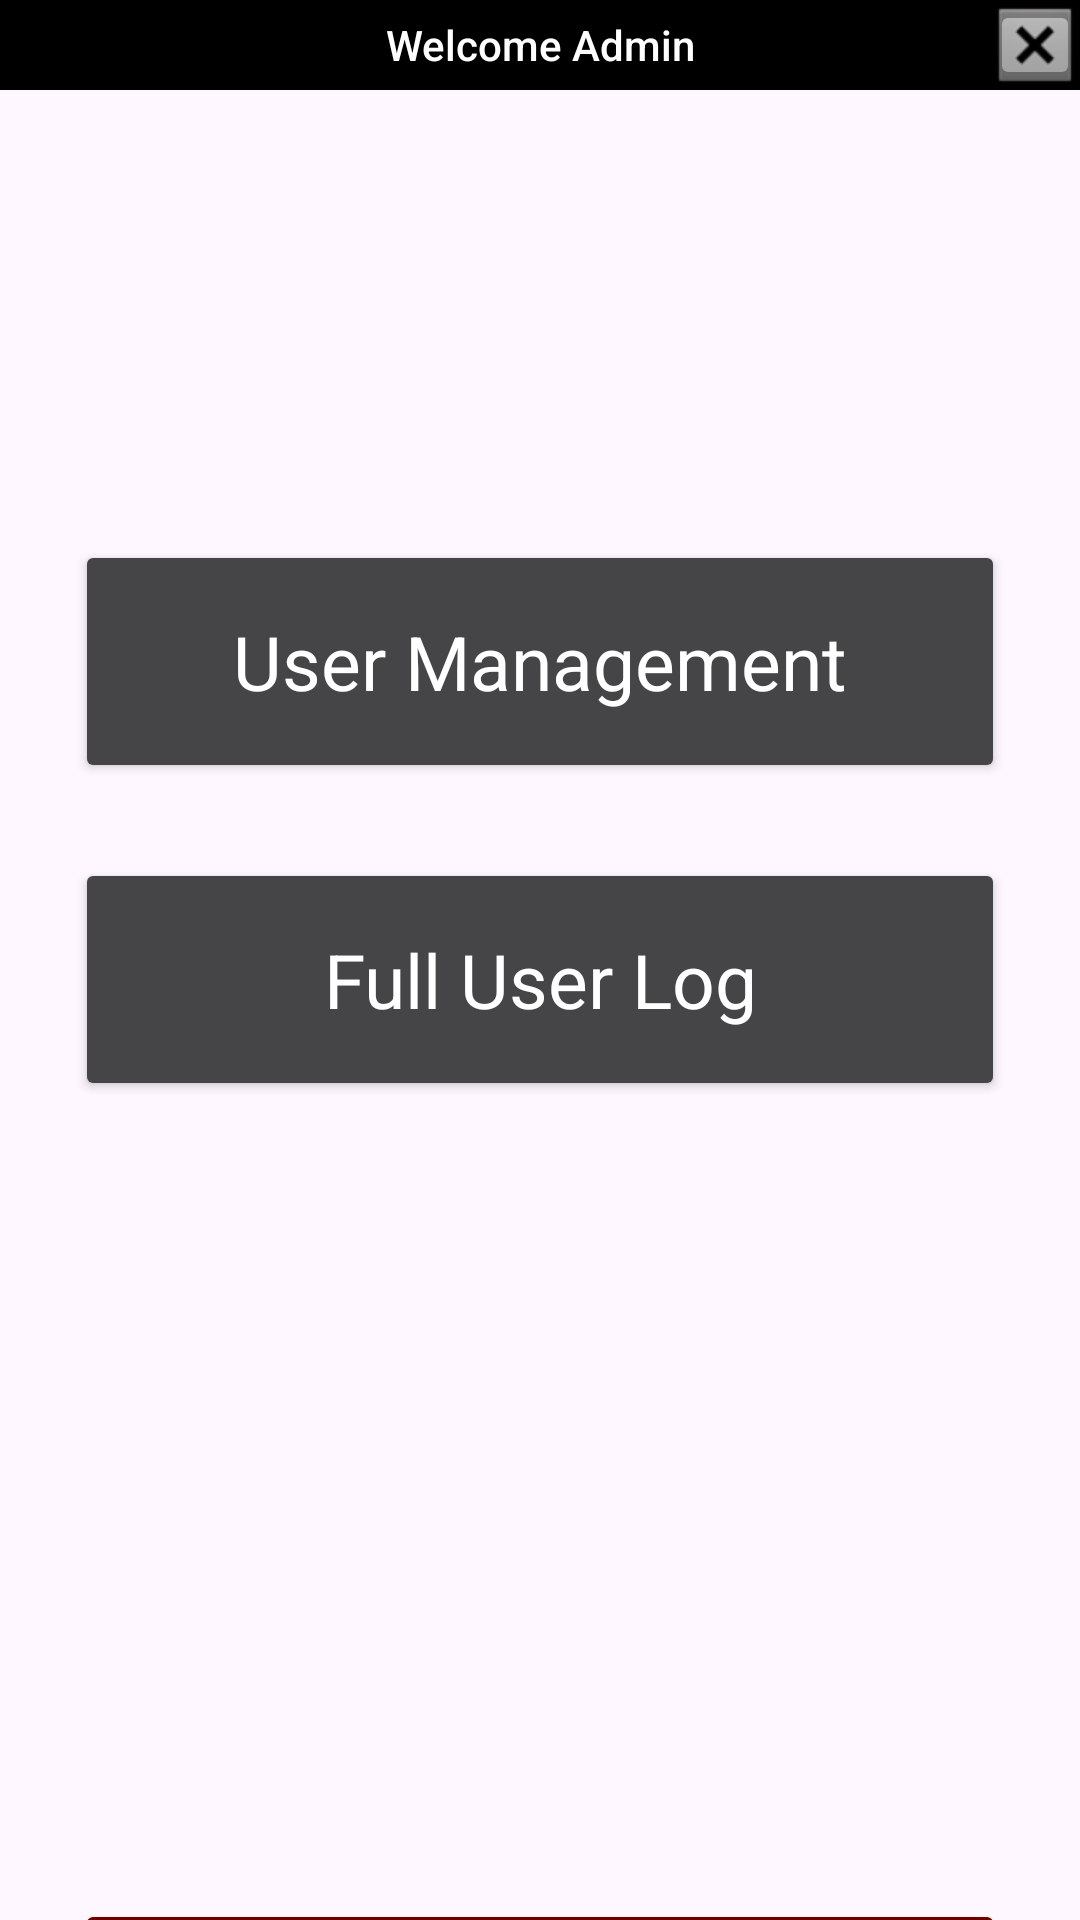

The Android layout XML behind this screen, and the referenced resources:
<!-- AndroidManifest.xml: application theme Theme.ModerateLiving -->
<!-- res/layout/activity_admin.xml -->
<?xml version="1.0" encoding="utf-8"?>
<androidx.constraintlayout.widget.ConstraintLayout xmlns:android="http://schemas.android.com/apk/res/android"
    xmlns:app="http://schemas.android.com/apk/res-auto"
    xmlns:tools="http://schemas.android.com/tools"
    android:layout_width="match_parent"
    android:layout_height="match_parent"
    tools:context=".AndroidActivity.AdminActivity">

    <TextView
        android:id="@+id/adminActivityWelcomeText"
        android:layout_width="0dp"
        android:layout_height="30dp"
        android:background="@color/black"
        android:fontFamily="sans-serif-medium"
        android:gravity="center"
        android:text="@string/adminActivityWelcomeText"
        android:textColor="@color/white"
        app:layout_constraintEnd_toEndOf="parent"
        app:layout_constraintStart_toStartOf="parent"
        app:layout_constraintTop_toTopOf="parent" />

    <androidx.appcompat.widget.AppCompatButton
        android:id="@+id/buttonAdminActivityUserManagement"
        style="@style/Widget.AppCompat.Button.Colored"
        android:layout_width="0dp"
        android:layout_height="81dp"
        android:layout_marginStart="25dp"
        android:layout_marginTop="150dp"
        android:layout_marginEnd="25dp"
        android:backgroundTint="@color/grayDark"
        android:text="@string/buttonAdminActivityUserManagement"
        android:textAppearance="@style/TextAppearance.AppCompat.Display1"
        android:textColor="@color/white"
        android:textSize="25sp"
        app:cornerRadius="8dp"
        app:layout_constraintEnd_toEndOf="parent"
        app:layout_constraintHorizontal_bias="0.0"
        app:layout_constraintStart_toStartOf="parent"
        app:layout_constraintTop_toBottomOf="@+id/adminActivityWelcomeText" />

    <androidx.appcompat.widget.AppCompatButton
        android:id="@+id/buttonAdminActivityFullUserLog"
        style="@style/Widget.AppCompat.Button.Colored"
        android:layout_width="0dp"
        android:layout_height="81dp"
        android:layout_marginStart="25dp"
        android:layout_marginTop="25dp"
        android:layout_marginEnd="25dp"
        android:backgroundTint="@color/grayDark"
        android:text="@string/buttonAdminActivityFullUserLog"
        android:textAppearance="@style/TextAppearance.AppCompat.Display1"
        android:textColor="@color/white"
        android:textSize="25sp"
        app:cornerRadius="8dp"
        app:layout_constraintEnd_toEndOf="parent"
        app:layout_constraintHorizontal_bias="0.0"
        app:layout_constraintStart_toStartOf="parent"
        app:layout_constraintTop_toBottomOf="@+id/buttonAdminActivityUserManagement" />

    <androidx.appcompat.widget.AppCompatButton
        android:id="@+id/buttonAdminActivityDatabaseReset"
        style="@style/Widget.AppCompat.Button.Colored"
        android:layout_width="0dp"
        android:layout_height="81dp"
        android:layout_marginStart="25dp"
        android:layout_marginTop="372dp"
        android:layout_marginEnd="25dp"
        android:backgroundTint="@color/red3"
        android:text="@string/buttonAdminActivityDatabaseReset"
        android:textAppearance="@style/TextAppearance.AppCompat.Display1"
        android:textColor="@color/white"
        android:textSize="25sp"
        app:cornerRadius="8dp"
        app:layout_constraintEnd_toEndOf="parent"
        app:layout_constraintHorizontal_bias="1.0"
        app:layout_constraintStart_toStartOf="parent"
        app:layout_constraintTop_toBottomOf="@+id/buttonAdminActivityUserManagement" />

    <ImageButton
        android:id="@+id/buttonAdminClose"
        android:layout_width="30dp"
        android:layout_height="30dp"
        android:layout_margin="0dp"
        app:layout_constraintEnd_toEndOf="@+id/adminActivityWelcomeText"
        app:layout_constraintTop_toTopOf="parent"
        app:srcCompat="@android:drawable/btn_dialog"
        tools:srcCompat="@android:drawable/btn_dialog" />
</androidx.constraintlayout.widget.ConstraintLayout>
<!-- resources referenced by this layout -->
<resources>
  <color name="black">#FF000000</color>
  <color name="grayDark">#FF454547</color>
  <color name="red3">#FF6C0000</color>
  <color name="white">#FFFFFFFF</color>
  <string name="adminActivityWelcomeText">Welcome Admin</string>
  <string name="buttonAdminActivityDatabaseReset">Database Reset</string>
  <string name="buttonAdminActivityFullUserLog">Full User Log</string>
  <string name="buttonAdminActivityUserManagement">User Management</string>
  <style name="Theme.ModerateLiving" parent="Base.Theme.ModerateLiving" />
  <style name="Base.Theme.ModerateLiving" parent="Theme.Material3.Light.NoActionBar">
          
          
      </style>
</resources>
